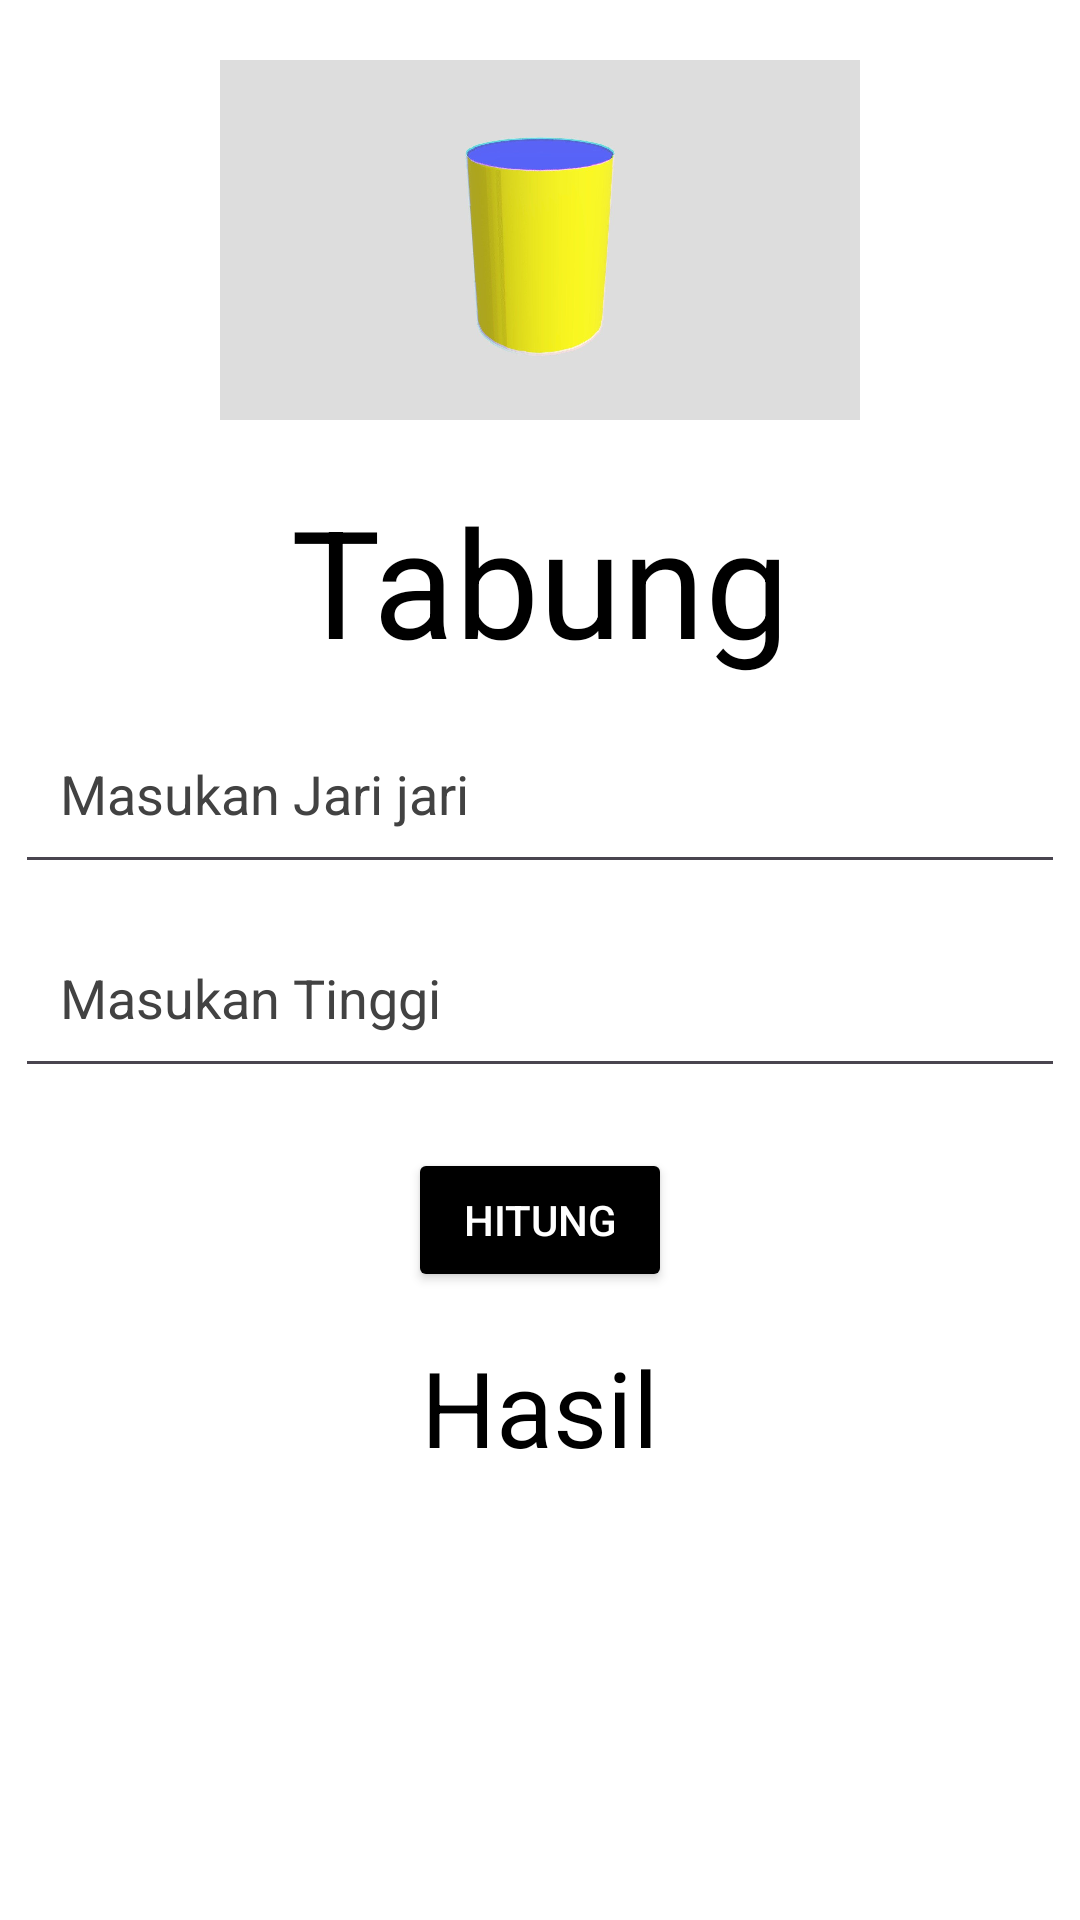

Reconstruct the res/layout file that produces this screen, plus the resources it refers to.
<!-- AndroidManifest.xml: application theme Theme.NavigationButtom -->
<!-- res/layout/activity_tabung.xml -->
<?xml version="1.0" encoding="utf-8"?>
<androidx.constraintlayout.widget.ConstraintLayout xmlns:android="http://schemas.android.com/apk/res/android"
    xmlns:app="http://schemas.android.com/apk/res-auto"
    android:background="@color/White"
    xmlns:tools="http://schemas.android.com/tools"
    android:layout_width="match_parent"
    android:layout_height="match_parent"
    tools:context=".BangunRuang.Tabung">
    <ImageView
        android:id="@+id/ic_calculator"
        android:layout_width="wrap_content"
        android:layout_height="120dp"
        android:src="@drawable/tabung"
        android:layout_marginTop="20dp"
        app:layout_constraintStart_toStartOf="parent"
        app:layout_constraintEnd_toEndOf="parent"
        app:layout_constraintTop_toTopOf="parent"/>

    <TextView
        android:textColor="@color/Black"
        android:id="@+id/title"
        android:layout_width="wrap_content"
        android:layout_height="wrap_content"
        android:layout_marginTop="20dp"
        android:text="Tabung"
        android:textSize="50dp"
        app:layout_constraintEnd_toEndOf="parent"
        app:layout_constraintStart_toStartOf="parent"
        app:layout_constraintTop_toBottomOf="@id/ic_calculator" />


    <EditText
        android:id="@+id/tvjarijari"
        android:layout_width="350dp"
        android:layout_height="60dp"
        android:layout_marginTop="8dp"
        android:hint="Masukan Jari jari "
        android:inputType="numberDecimal"
        android:padding="15dp"
        android:textColorHint="@color/cardview_dark_background"
        app:layout_constraintEnd_toEndOf="parent"
        app:layout_constraintStart_toStartOf="parent"
        app:layout_constraintTop_toBottomOf="@+id/title" />

    <EditText
        android:id="@+id/tvtinggi"
        android:layout_width="350dp"
        android:layout_height="60dp"
        android:layout_marginTop="8dp"
        android:hint="Masukan Tinggi "
        android:inputType="numberDecimal"
        android:padding="15dp"
        android:textColorHint="@color/cardview_dark_background"
        app:layout_constraintEnd_toEndOf="parent"
        app:layout_constraintStart_toStartOf="parent"
        app:layout_constraintTop_toBottomOf="@+id/tvjarijari" />
    <Button
        android:id="@+id/btnhitung"
        android:layout_width="wrap_content"
        android:layout_height="wrap_content"
        android:backgroundTint="@color/Black"
        android:text="Hitung"
        android:layout_marginTop="20dp"
        android:textColor="@color/White"
        app:layout_constraintTop_toBottomOf="@+id/tvtinggi"
        app:layout_constraintEnd_toEndOf="parent"
        app:layout_constraintStart_toStartOf="parent" />

    <TextView
        android:id="@+id/tvHasil"
        android:layout_width="wrap_content"
        android:layout_height="wrap_content"
        android:layout_marginTop="15dp"
        android:text="Hasil"
        android:textColor="@color/Black"
        android:textSize="35dp"
        app:layout_constraintEnd_toEndOf="parent"
        app:layout_constraintStart_toStartOf="parent"
        app:layout_constraintTop_toBottomOf="@+id/btnhitung" />


</androidx.constraintlayout.widget.ConstraintLayout>
<!-- resources referenced by this layout -->
<resources>
  <color name="Black">#000000</color>
  <color name="White">#FFFFFF</color>
  <!-- drawable tabung: jpeg bitmap (drawable, 46333 bytes) -->
  <style name="Theme.NavigationButtom" parent="Base.Theme.NavigationButtom" />
  <style name="Base.Theme.NavigationButtom" parent="Theme.Material3.DayNight.NoActionBar">
          
          
      </style>
</resources>
